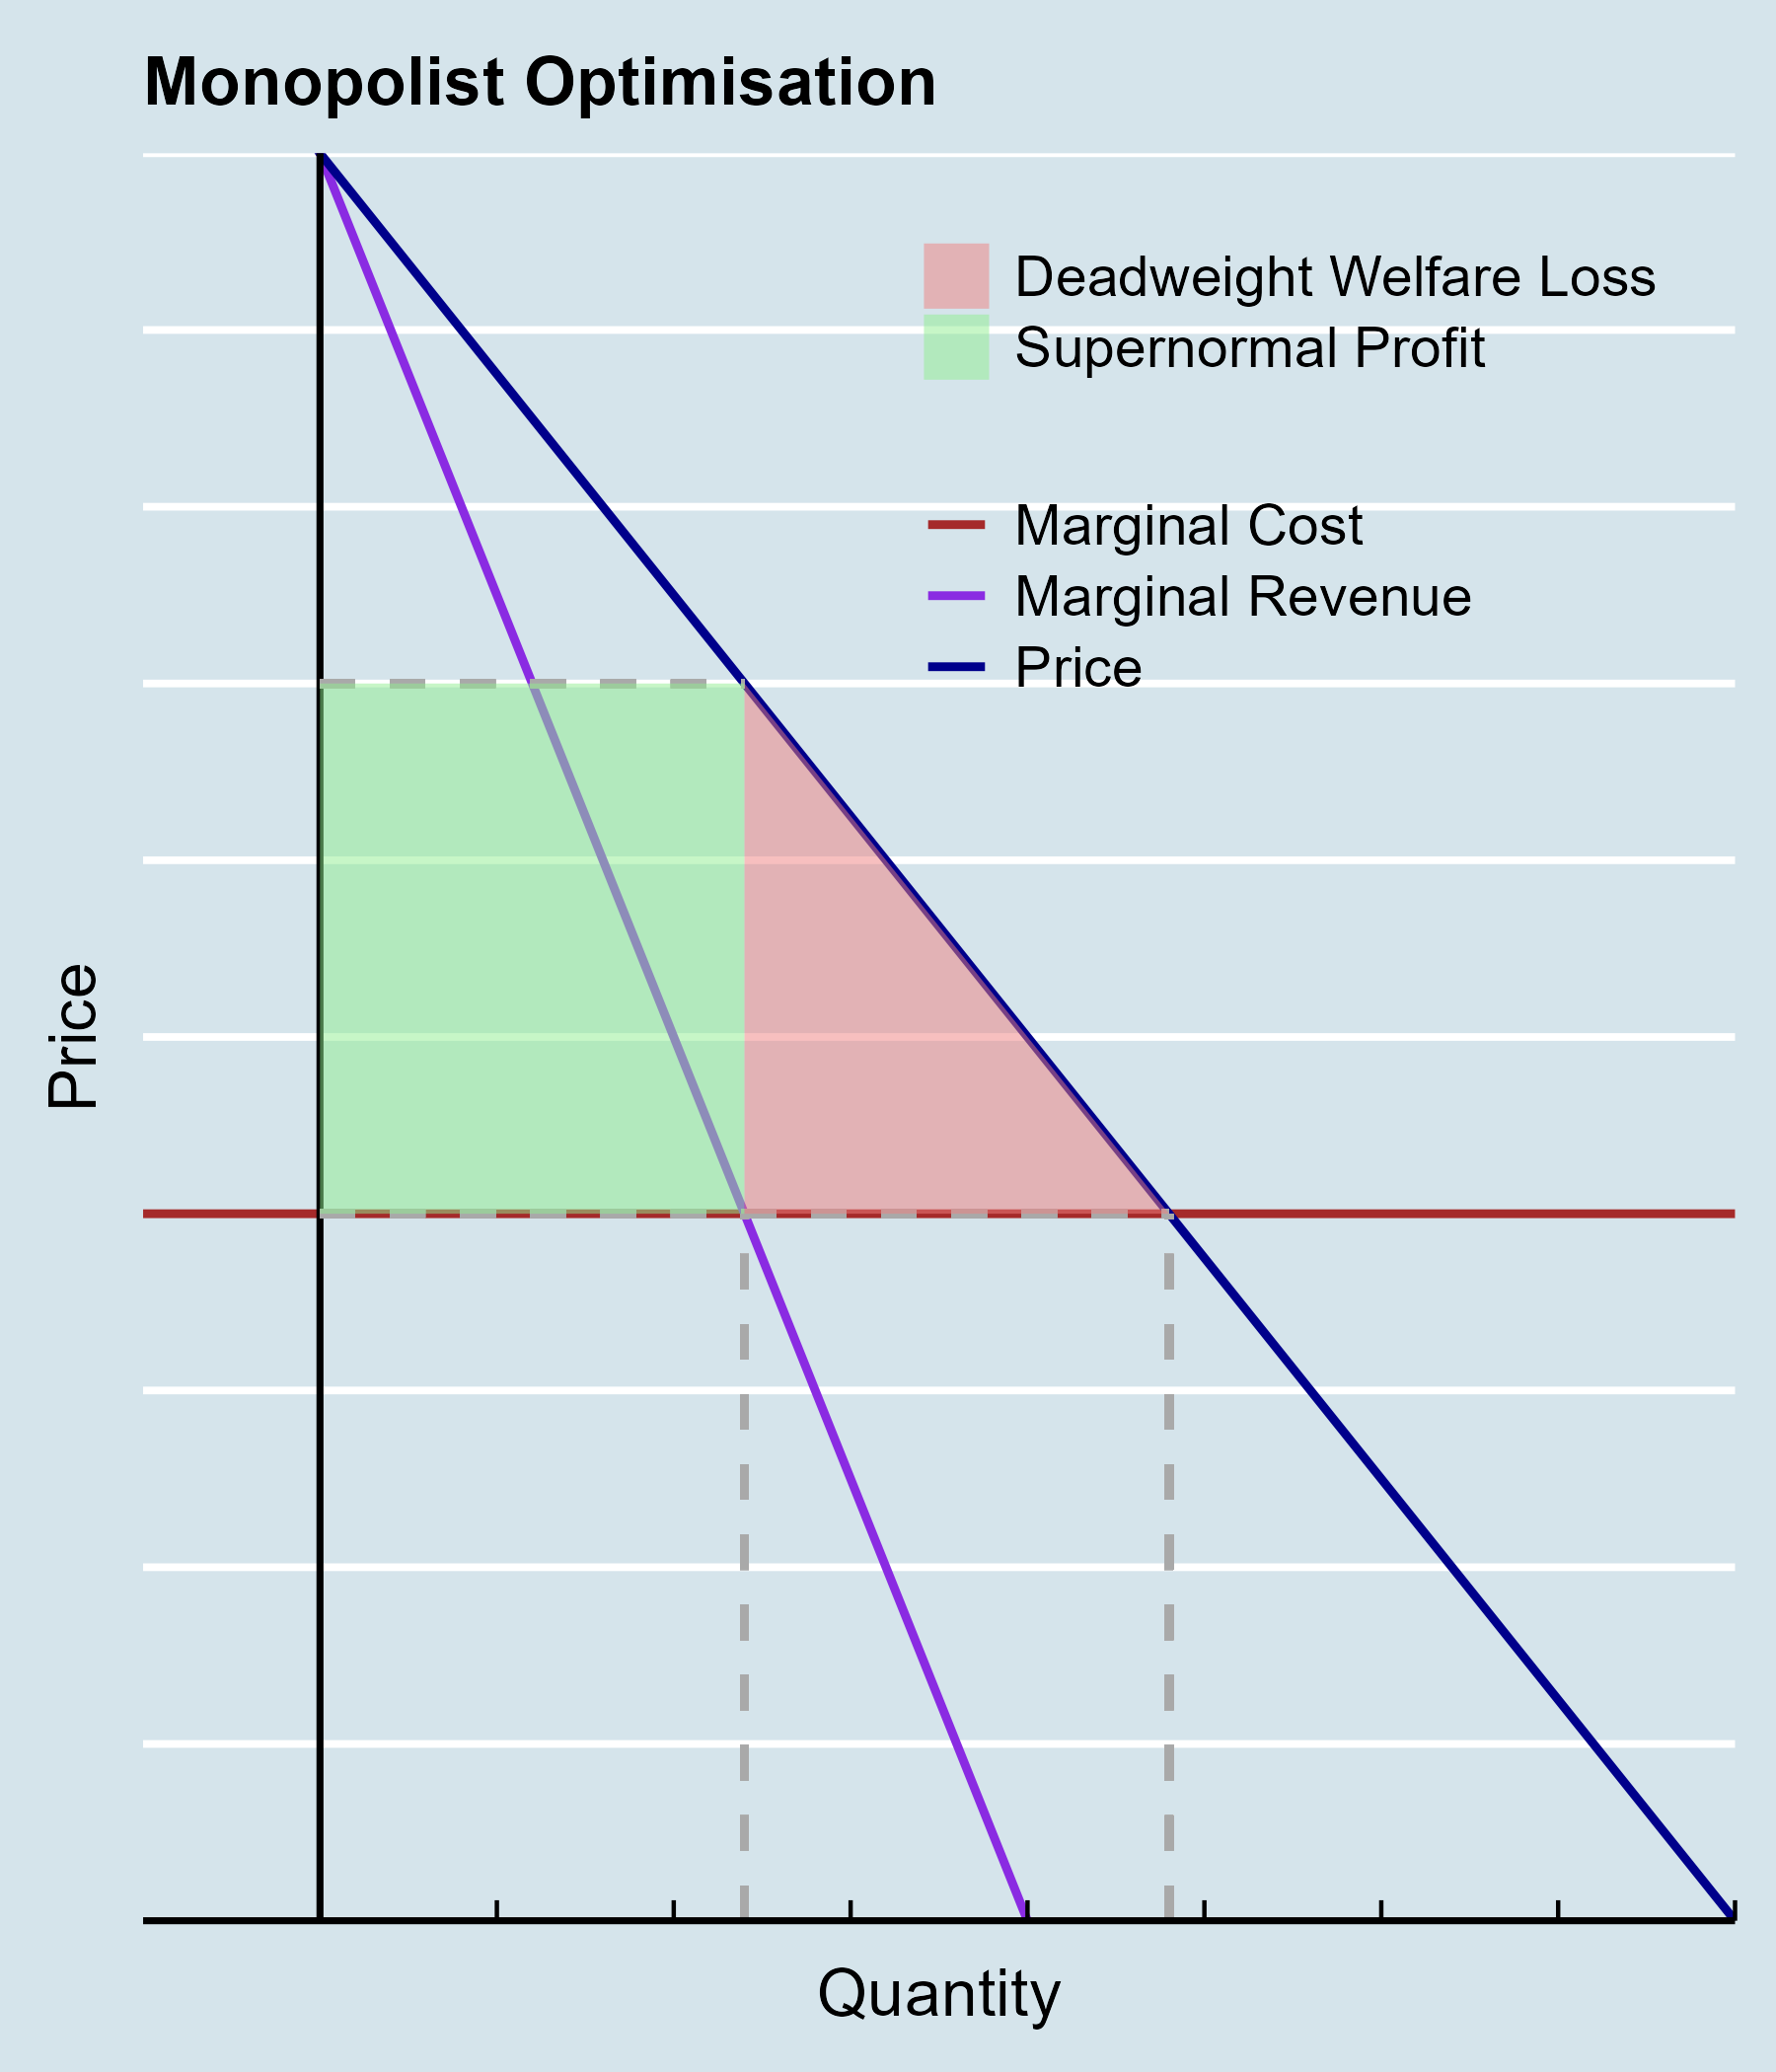

Write the R code that produced this figure.
# Load necessary library
library(ggplot2)
library(ggthemes)

# Create a data frame for different output levels
Q <- seq(-5, 40, by = 0.1)

# Calculate corresponding Prices (P) for each Q
P <- 50 - 1.25 * Q
MR <- 50 - 2.5 * Q
MC <- 20 + 0 * Q

# Combine data into a data frame
monopoly <- data.frame(
  Q = rep(Q, times = 3),
  P = c(P, MR, MC),
  Output = rep(c("Price", "Marginal Revenue", "Marginal Cost"), each = length(Q))
)

# Filter out negative prices
monopoly <- monopoly[monopoly$P >= 0, ]

# Create data frames for shaded areas
shaded_box <- data.frame(
  xmin = 0, xmax = 12, ymin = 20, ymax = 35,
  Label = "Supernormal Profit"
)

shaded_triangle <- data.frame(
  x = c(12, 24, 12), y = c(35, 20, 20),
  Label = "Deadweight Welfare Loss"
)

# Plotting with labels for shaded areas in the legend
p <- ggplot(monopoly, aes(x = Q, y = P, color = Output)) +
  geom_line(size = 1) +
  geom_vline(xintercept = 0, color = "black", size = 0.8) +
  
  # Dashed lines
  geom_segment(aes(x = 0, y = 20, xend = 12, yend = 20), color = "darkgrey", linetype = "dashed", size = 1) +
  geom_segment(aes(x = 12, y = 0, xend = 12, yend = 20), color = "darkgrey", linetype = "dashed", size = 1) +
  geom_segment(aes(x = 0, y = 35, xend = 12, yend = 35), color = "darkgrey", linetype = "dashed", size = 1) +
  geom_segment(aes(x = 0, y = 20, xend = 24, yend = 20), color = "darkgrey", linetype = "dashed", size = 1) +
  geom_segment(aes(x = 24, y = 0, xend = 24, yend = 20), color = "darkgrey", linetype = "dashed", size = 1) +
  
  # Light green shading for the box (0,20), (0,35), (12,35), (12,20) without inheriting Output
  geom_rect(data = shaded_box, aes(xmin = xmin, xmax = xmax, ymin = ymin, ymax = ymax, fill = Label), 
            alpha = 0.5, inherit.aes = FALSE) +
  
  # Light red shading for the triangle (12,35), (24,20), (12,20) without inheriting Output
  geom_polygon(data = shaded_triangle, aes(x = x, y = y, fill = Label), 
               alpha = 0.5, inherit.aes = FALSE) +
  
  theme_economist() +
  theme(
    axis.title.x = element_text(size = 16, margin = margin(t = 10)),
    axis.title.y = element_text(size = 16, margin = margin(r = 10)),
    axis.text.x = element_blank(),
    axis.text.y = element_blank(),
    axis.line.x = element_line(color = "black", size = 0.8),
    axis.line.y = element_blank(),
    plot.title = element_text(margin = margin(b = 10)),
    legend.title = element_blank(),
    legend.position = c(0.72, 0.82)
  ) +
  labs(x = "Quantity", y = "Price") +
  ggtitle("Monopolist Optimisation") +
  scale_color_manual(values = c("brown", "blueviolet", "blue4")) +
  
  # Add fill scale to include the shaded areas in the legend
  scale_fill_manual(values = c("lightcoral", "lightgreen")) +
  
  coord_cartesian(xlim = c(-5, 40), ylim = c(0, 50)) +                 
  scale_x_continuous(breaks = seq(0, 40, by = 5), expand = c(0, 0)) + 
  scale_y_continuous(breaks = seq(0, 50, by = 5), expand = c(0, 0))

#Save the plot as a PNG file
ggsave("EC1002_05A23_SbQ1_Monopoly.png", plot = p, width = 6, height = 7, units = "in")